Labelled photos from "dataset_test", an image-classification folder in evantancy/ece4078-team2-05. The possible labels are: coke, neither, sheep.

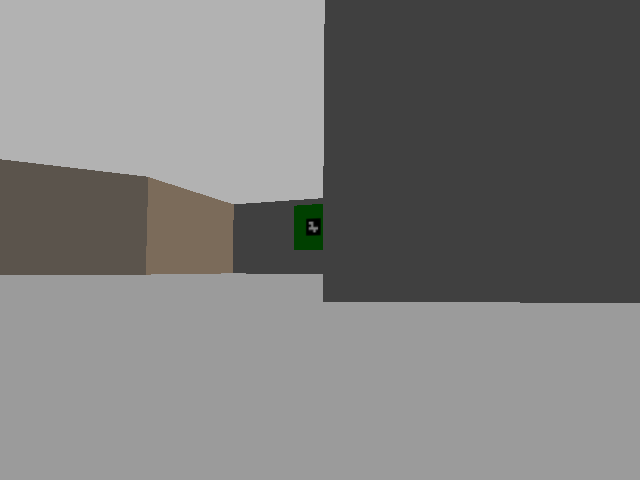
Label: neither

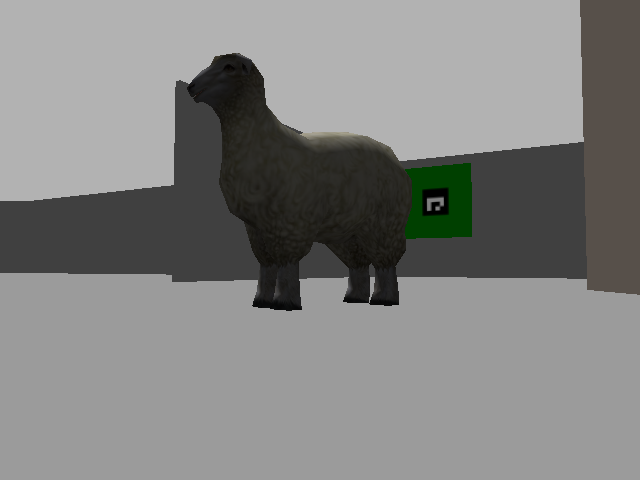
Label: sheep

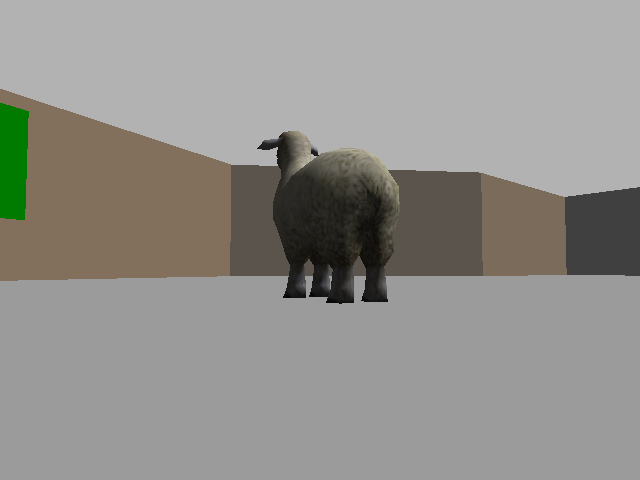
Label: sheep

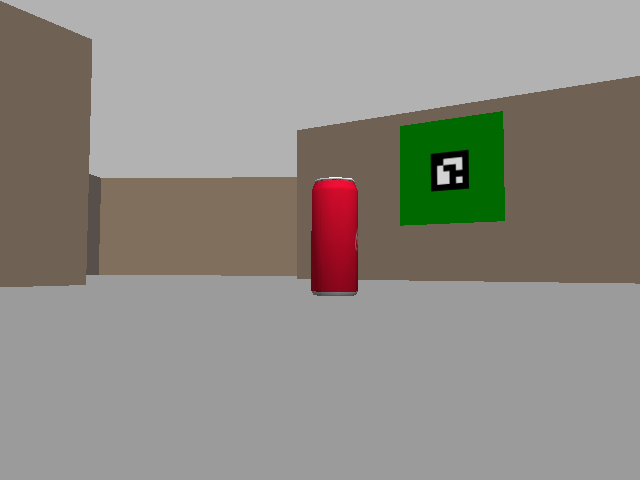
Label: coke

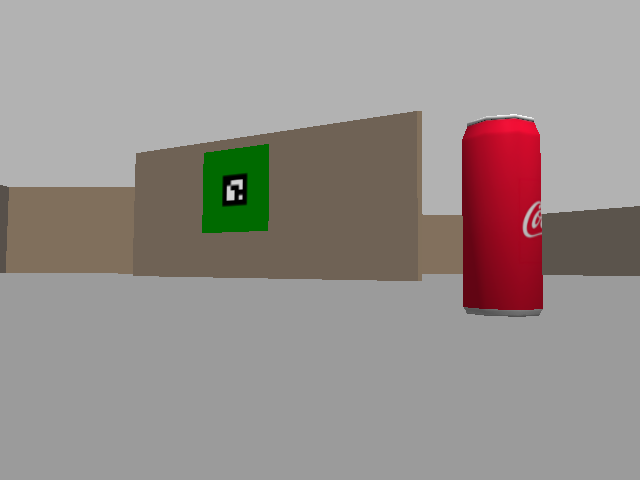
Label: coke

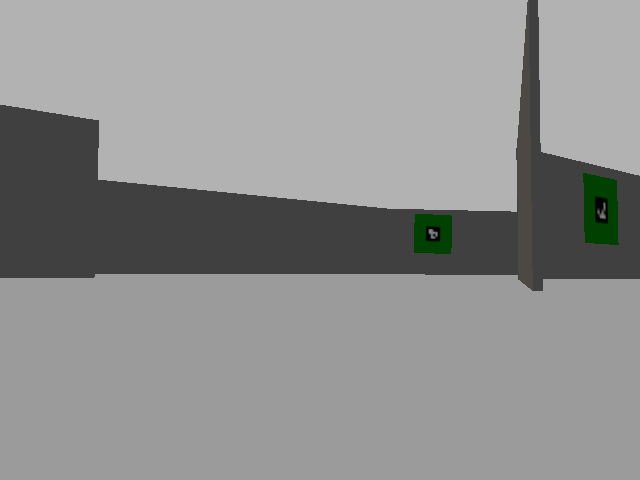
Label: neither
